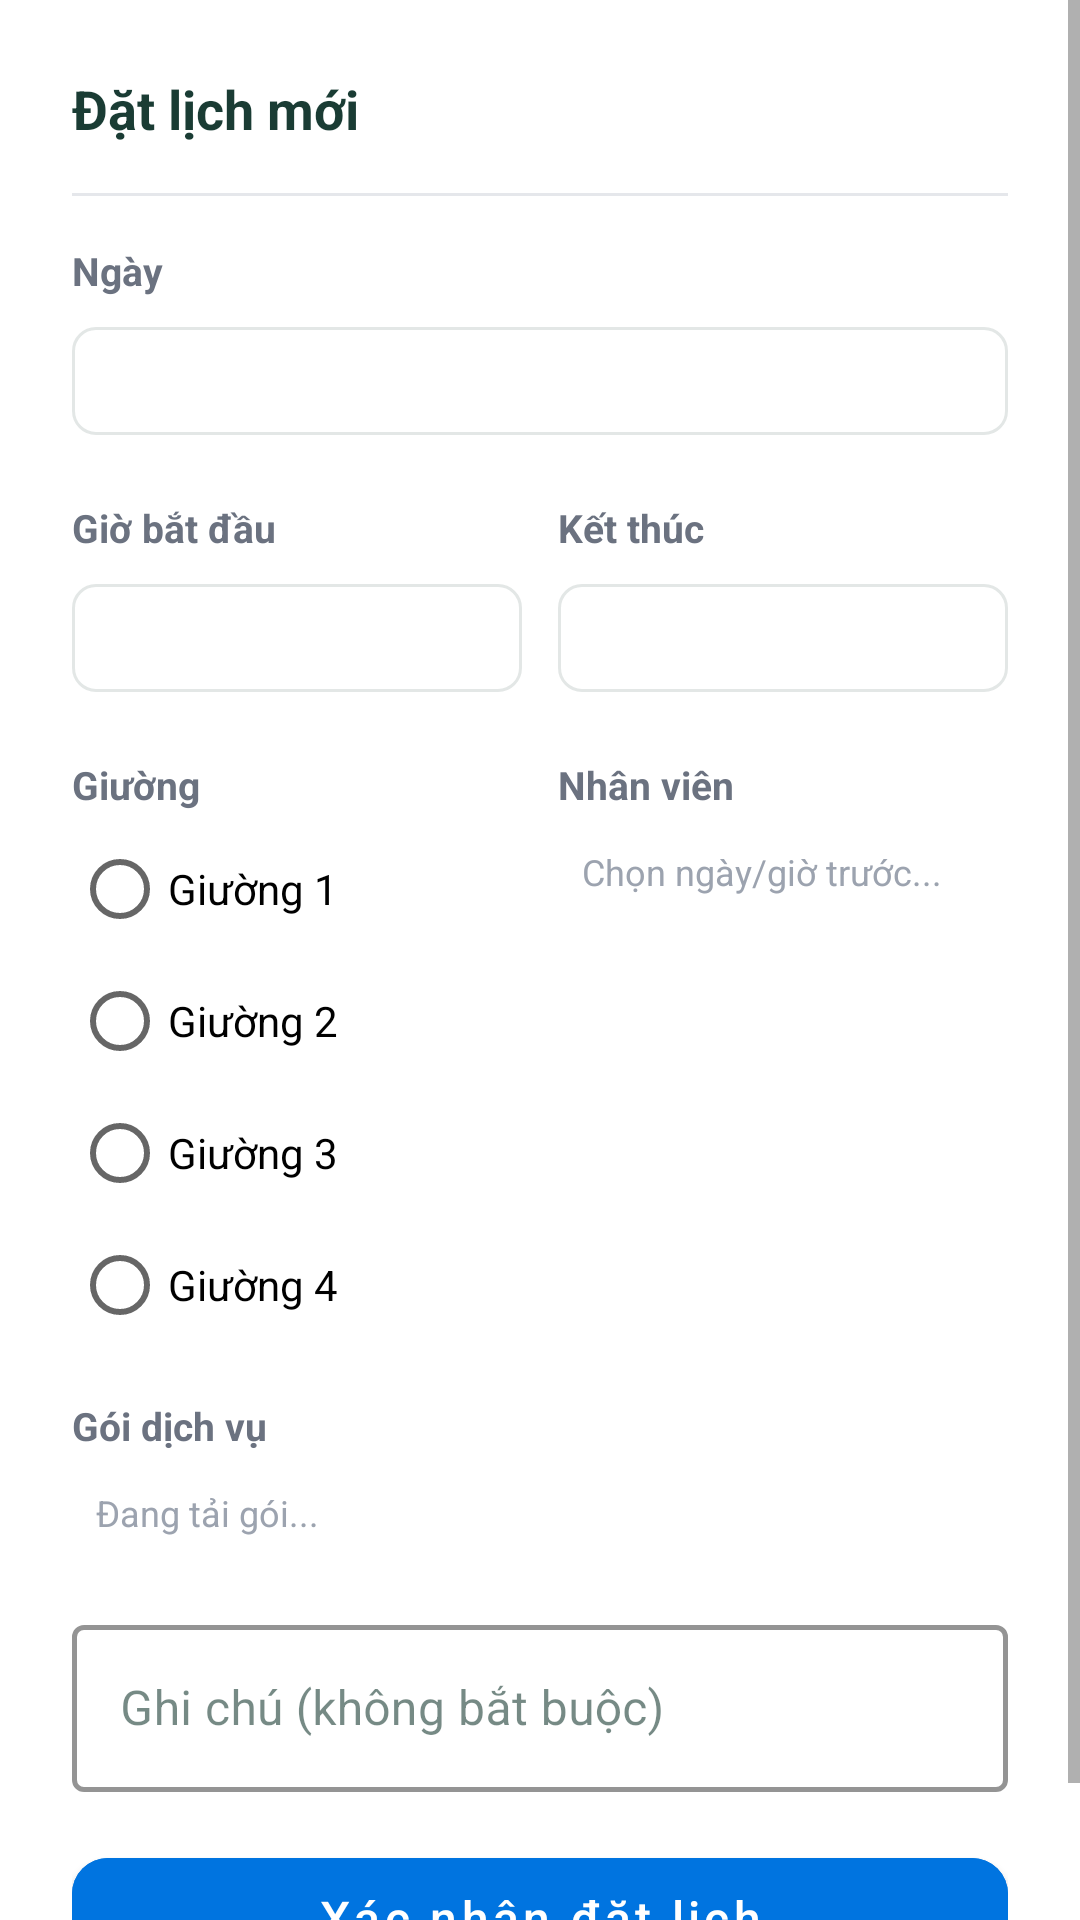

Android layout source for this screen:
<!-- AndroidManifest.xml: application theme Theme.VetSpaNative -->
<!-- res/layout/bottom_sheet_booking_form.xml -->
<?xml version="1.0" encoding="utf-8"?>
<ScrollView xmlns:android="http://schemas.android.com/apk/res/android"
    xmlns:app="http://schemas.android.com/apk/res-auto"
    android:layout_width="match_parent"
    android:layout_height="wrap_content"
    android:background="#ffffff">

    <LinearLayout
        android:layout_width="match_parent"
        android:layout_height="wrap_content"
        android:orientation="vertical"
        android:padding="24dp">

        <TextView
            android:layout_width="wrap_content"
            android:layout_height="wrap_content"
            android:text="Đặt lịch mới"
            android:textSize="18sp"
            android:textStyle="bold"
            android:textColor="#1a3c34" />

        <View
            android:layout_width="match_parent"
            android:layout_height="1dp"
            android:background="#e5e7eb"
            android:layout_marginVertical="16dp" />

        
        <TextView
            android:layout_width="wrap_content"
            android:layout_height="wrap_content"
            android:text="Ngày"
            android:textSize="13sp"
            android:textColor="#6b7280"
            android:textStyle="bold" />

        <com.google.android.material.button.MaterialButton
            android:id="@+id/formDateBtn"
            android:layout_width="match_parent"
            android:layout_height="48dp"
            android:layout_marginTop="4dp"
            style="@style/Widget.MaterialComponents.Button.OutlinedButton"
            android:textAllCaps="false"
            android:textColor="#1a3c34"
            app:cornerRadius="8dp" />

        
        <LinearLayout
            android:layout_width="match_parent"
            android:layout_height="wrap_content"
            android:layout_marginTop="16dp"
            android:orientation="horizontal"
            android:weightSum="2">

            <LinearLayout
                android:layout_width="0dp"
                android:layout_height="wrap_content"
                android:layout_weight="1"
                android:layout_marginEnd="6dp"
                android:orientation="vertical">

                <TextView
                    android:layout_width="wrap_content"
                    android:layout_height="wrap_content"
                    android:text="Giờ bắt đầu"
                    android:textSize="13sp"
                    android:textColor="#6b7280"
                    android:textStyle="bold" />

                <com.google.android.material.button.MaterialButton
                    android:id="@+id/formStartBtn"
                    android:layout_width="match_parent"
                    android:layout_height="48dp"
                    android:layout_marginTop="4dp"
                    style="@style/Widget.MaterialComponents.Button.OutlinedButton"
                    android:textAllCaps="false"
                    android:textColor="#1a3c34"
                    app:cornerRadius="8dp" />

            </LinearLayout>

            <LinearLayout
                android:layout_width="0dp"
                android:layout_height="wrap_content"
                android:layout_weight="1"
                android:layout_marginStart="6dp"
                android:orientation="vertical">

                <TextView
                    android:layout_width="wrap_content"
                    android:layout_height="wrap_content"
                    android:text="Kết thúc"
                    android:textSize="13sp"
                    android:textColor="#6b7280"
                    android:textStyle="bold" />

                <com.google.android.material.button.MaterialButton
                    android:id="@+id/formEndBtn"
                    android:layout_width="match_parent"
                    android:layout_height="48dp"
                    android:layout_marginTop="4dp"
                    style="@style/Widget.MaterialComponents.Button.OutlinedButton"
                    android:textAllCaps="false"
                    android:textColor="#6b7280"
                    app:cornerRadius="8dp"
                    android:enabled="false" />

            </LinearLayout>

        </LinearLayout>

        
        <LinearLayout
            android:layout_width="match_parent"
            android:layout_height="wrap_content"
            android:layout_marginTop="16dp"
            android:orientation="horizontal"
            android:weightSum="2">

            <LinearLayout
                android:layout_width="0dp"
                android:layout_height="wrap_content"
                android:layout_weight="1"
                android:layout_marginEnd="6dp"
                android:orientation="vertical">

                <TextView
                    android:layout_width="wrap_content"
                    android:layout_height="wrap_content"
                    android:text="Giường"
                    android:textSize="13sp"
                    android:textColor="#6b7280"
                    android:textStyle="bold" />

                <RadioGroup
                    android:id="@+id/formBedGroup"
                    android:layout_width="match_parent"
                    android:layout_height="wrap_content"
                    android:layout_marginTop="4dp"
                    android:orientation="vertical">

                    <RadioButton
                        android:id="@+id/bed1"
                        android:layout_width="match_parent"
                        android:layout_height="44dp"
                        android:text="Giường 1" />

                    <RadioButton
                        android:id="@+id/bed2"
                        android:layout_width="match_parent"
                        android:layout_height="44dp"
                        android:text="Giường 2" />

                    <RadioButton
                        android:id="@+id/bed3"
                        android:layout_width="match_parent"
                        android:layout_height="44dp"
                        android:text="Giường 3" />

                    <RadioButton
                        android:id="@+id/bed4"
                        android:layout_width="match_parent"
                        android:layout_height="44dp"
                        android:text="Giường 4" />

                </RadioGroup>

            </LinearLayout>

            <LinearLayout
                android:layout_width="0dp"
                android:layout_height="wrap_content"
                android:layout_weight="1"
                android:layout_marginStart="6dp"
                android:orientation="vertical">

                <TextView
                    android:layout_width="wrap_content"
                    android:layout_height="wrap_content"
                    android:text="Nhân viên"
                    android:textSize="13sp"
                    android:textColor="#6b7280"
                    android:textStyle="bold" />

                <RadioGroup
                    android:id="@+id/formStaffGroup"
                    android:layout_width="match_parent"
                    android:layout_height="wrap_content"
                    android:layout_marginTop="4dp"
                    android:orientation="vertical" />

                <TextView
                    android:id="@+id/formStaffLoading"
                    android:layout_width="wrap_content"
                    android:layout_height="wrap_content"
                    android:text="Chọn ngày/giờ trước..."
                    android:textSize="12sp"
                    android:textColor="#9ca3af"
                    android:padding="8dp" />

            </LinearLayout>

        </LinearLayout>

        
        <TextView
            android:layout_width="wrap_content"
            android:layout_height="wrap_content"
            android:layout_marginTop="16dp"
            android:text="Gói dịch vụ"
            android:textSize="13sp"
            android:textColor="#6b7280"
            android:textStyle="bold" />

        <RadioGroup
            android:id="@+id/formPackageGroup"
            android:layout_width="match_parent"
            android:layout_height="wrap_content"
            android:layout_marginTop="4dp"
            android:orientation="vertical" />

        <TextView
            android:id="@+id/formPkgLoading"
            android:layout_width="wrap_content"
            android:layout_height="wrap_content"
            android:text="Đang tải gói..."
            android:textSize="12sp"
            android:textColor="#9ca3af"
            android:padding="8dp" />

        
        <com.google.android.material.textfield.TextInputLayout
            android:layout_width="match_parent"
            android:layout_height="wrap_content"
            android:layout_marginTop="16dp"
            android:hint="Ghi chú (không bắt buộc)"
            style="@style/Widget.MaterialComponents.TextInputLayout.OutlinedBox"
            app:boxStrokeColor="#0074e0"
            app:boxStrokeWidth="1.5dp">

            <com.google.android.material.textfield.TextInputEditText
                android:id="@+id/formNote"
                android:layout_width="match_parent"
                android:layout_height="wrap_content"
                android:inputType="text" />

        </com.google.android.material.textfield.TextInputLayout>

        
        <TextView
            android:id="@+id/formError"
            android:layout_width="match_parent"
            android:layout_height="wrap_content"
            android:layout_marginTop="8dp"
            android:textSize="13sp"
            android:textColor="#ef4444"
            android:visibility="gone" />

        
        <com.google.android.material.button.MaterialButton
            android:id="@+id/formSubmitBtn"
            android:layout_width="match_parent"
            android:layout_height="52dp"
            android:layout_marginTop="16dp"
            android:text="Xác nhận đặt lịch"
            android:textAllCaps="false"
            android:textSize="16sp"
            android:textColor="#ffffff"
            app:cornerRadius="12dp"
            android:backgroundTint="#0074e0" />

    </LinearLayout>

</ScrollView>
<!-- resources referenced by this layout -->
<resources>
  <style name="Theme.VetSpaNative" parent="Theme.MaterialComponents.DayNight.NoActionBar">
          <item name="colorPrimary">@color/primary</item>
          <item name="colorPrimaryVariant">@color/primary_dark</item>
          <item name="colorOnPrimary">@color/white</item>
          <item name="colorOnSurface">#1a3c34</item>
          <item name="android:statusBarColor">@color/primary_dark</item>
      </style>
  <color name="primary">#0074e0</color>
  <color name="primary_dark">#005bb5</color>
  <color name="white">#ffffff</color>
</resources>
